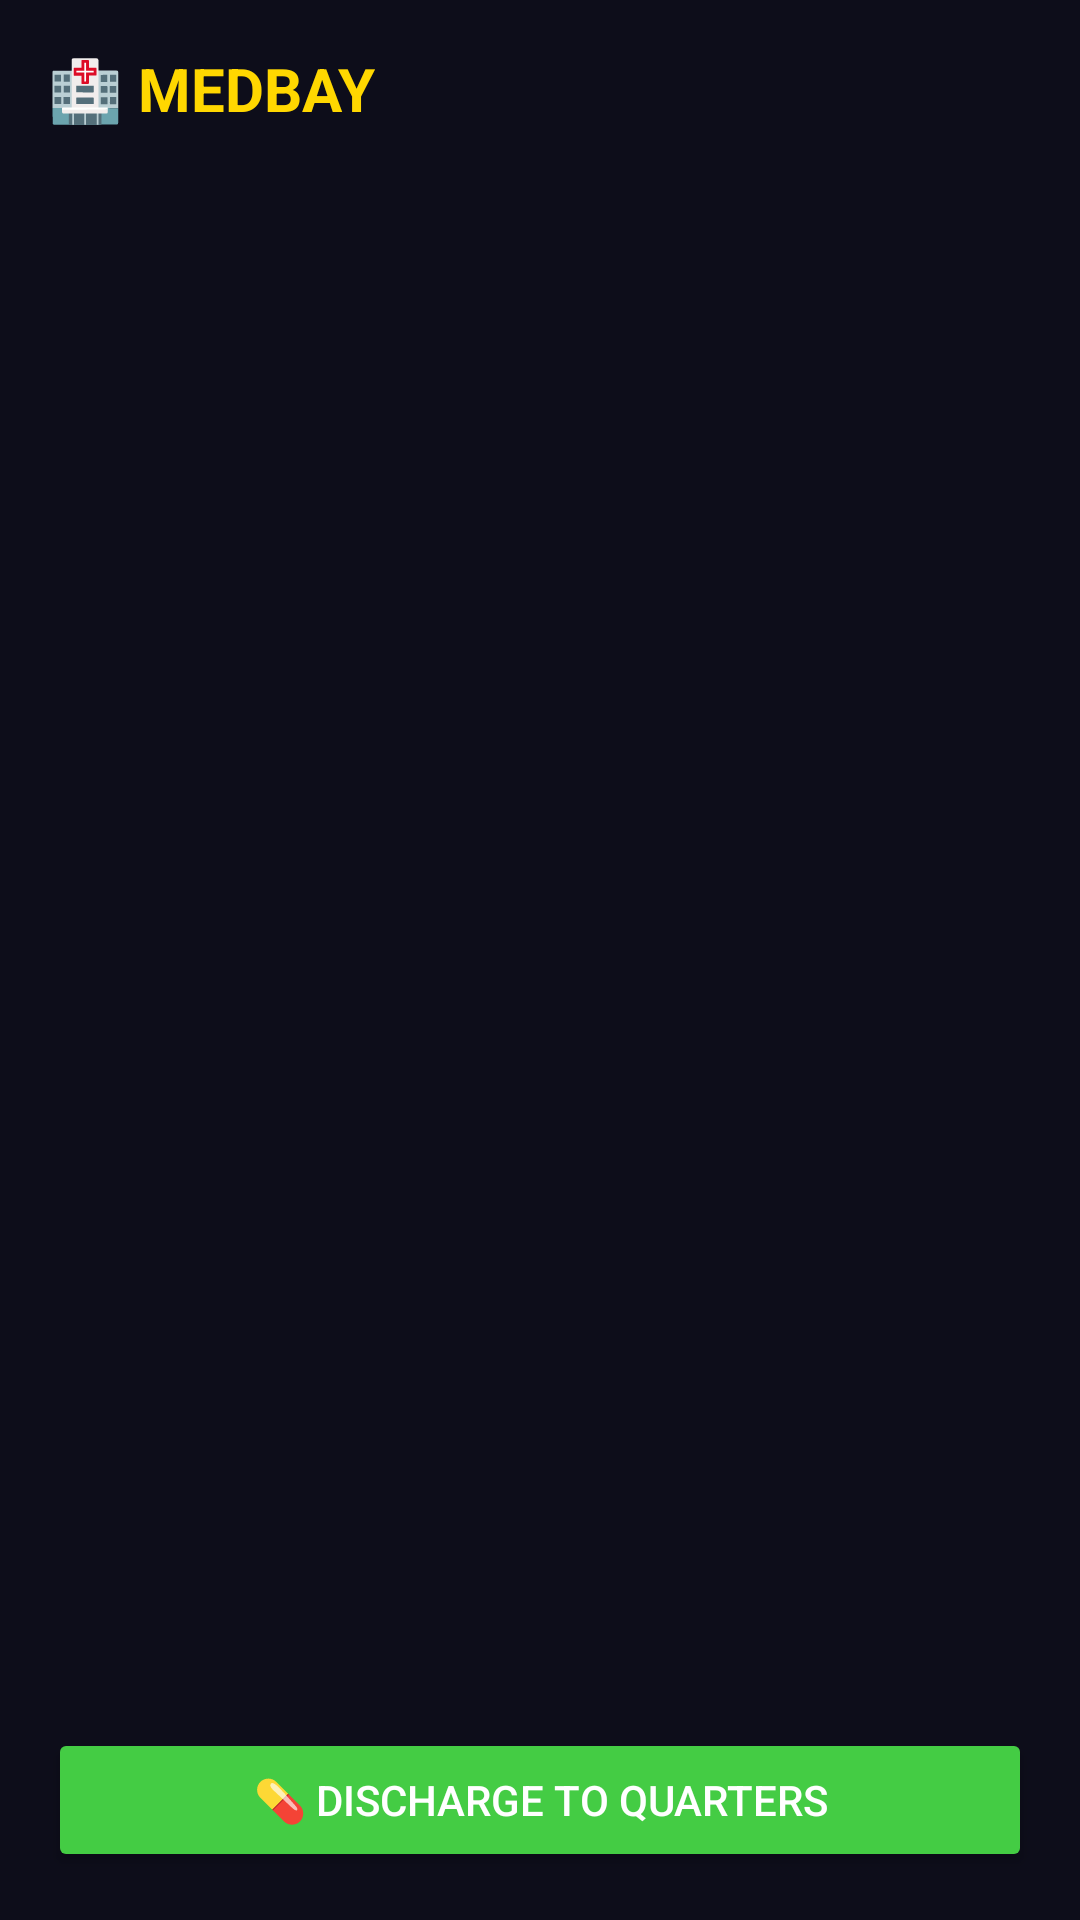

Android layout source for this screen:
<!-- AndroidManifest.xml: application theme Theme.SpaceColony -->
<!-- res/layout/activity_medbay.xml -->
<?xml version="1.0" encoding="utf-8"?>
<LinearLayout xmlns:android="http://schemas.android.com/apk/res/android"
    android:layout_width="match_parent" android:layout_height="match_parent"
    android:orientation="vertical" android:background="@color/bg_dark" android:padding="16dp">

    <TextView android:text="🏥 MEDBAY" android:textColor="#FFD700"
        android:textSize="20sp" android:textStyle="bold"
        android:layout_width="wrap_content" android:layout_height="wrap_content"
        android:layout_marginBottom="8dp"/>

    <ListView android:id="@+id/list_medbay_crew"
        android:layout_width="match_parent" android:layout_height="0dp"
        android:layout_weight="1" android:textColor="@color/white"/>

    <TextView android:id="@+id/tv_medbay_result"
        android:layout_width="match_parent" android:layout_height="wrap_content"
        android:textColor="#AAFFAA" android:padding="8dp"/>

    <Button android:id="@+id/btn_discharge_medbay"
        android:text="💊 Discharge to Quarters"
        android:layout_width="match_parent" android:layout_height="wrap_content"
        android:backgroundTint="@color/medic_color" android:textColor="@color/white"/>
</LinearLayout>
<!-- resources referenced by this layout -->
<resources>
  <color name="bg_dark">#0D0D1A</color>
  <color name="medic_color">#44CC44</color>
  <color name="white">#FFFFFF</color>
  <style name="Theme.SpaceColony" parent="Theme.MaterialComponents.DayNight.DarkActionBar">
          <item name="colorPrimary">#1E90FF</item>
          <item name="colorPrimaryVariant">#0A0A1A</item>
          <item name="colorOnPrimary">#FFFFFF</item>
      </style>
</resources>
